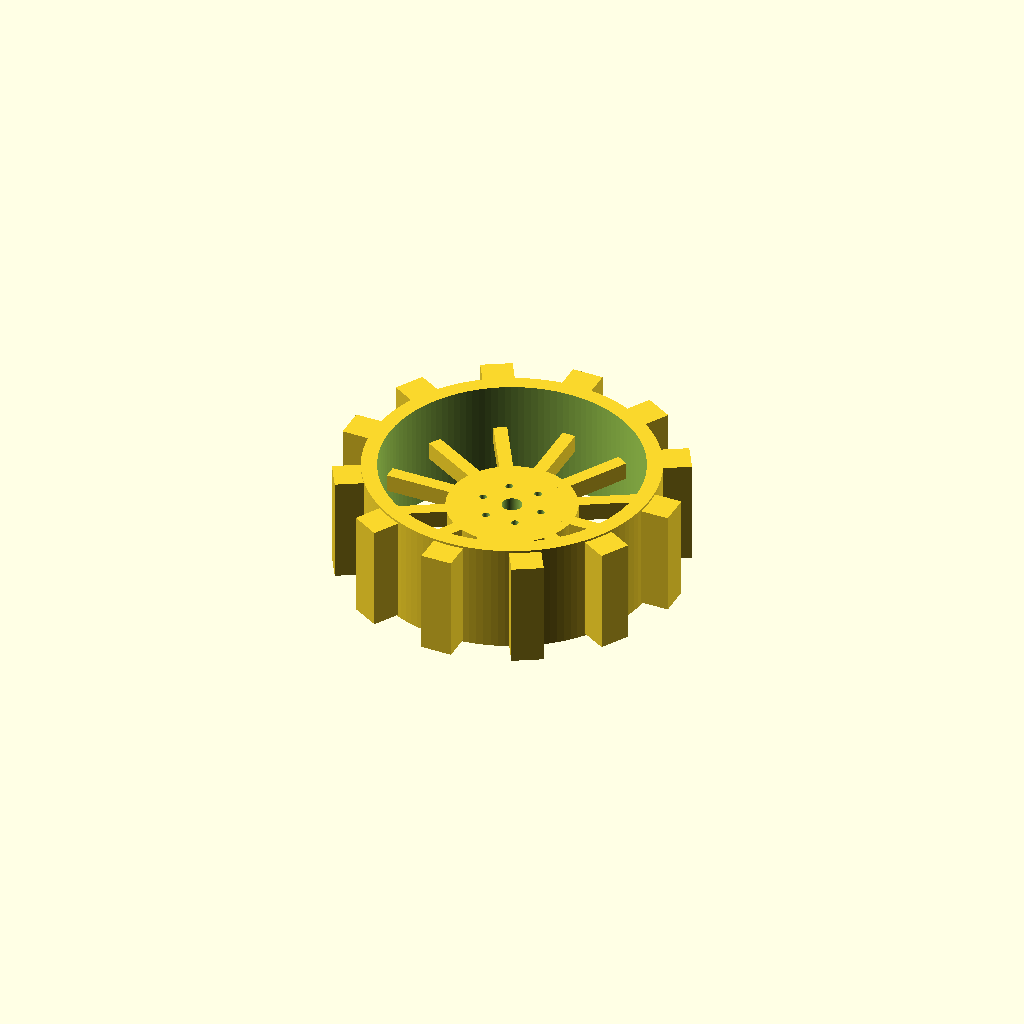
Cell 1: rendered with the file's own defaults.
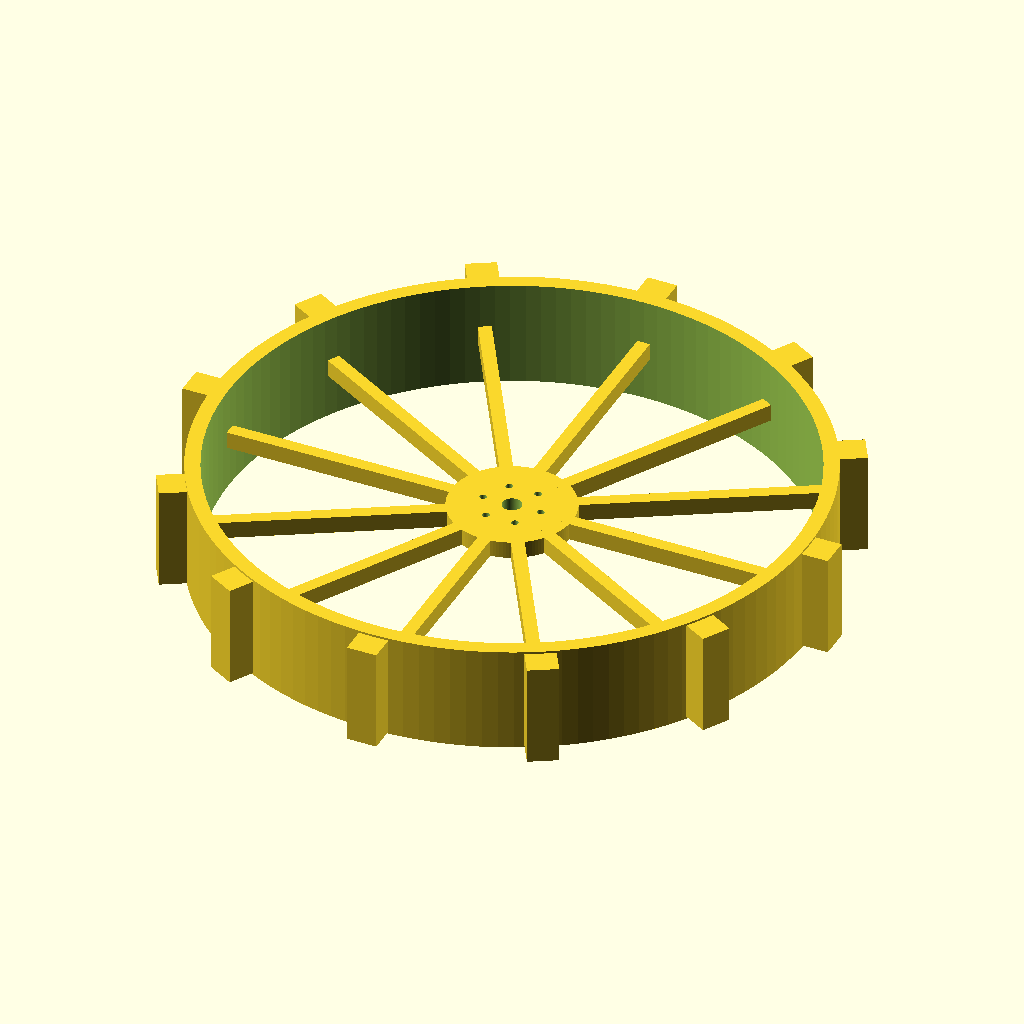
Cell 2 — wheel_d set to 609.6, the other parameters unchanged.
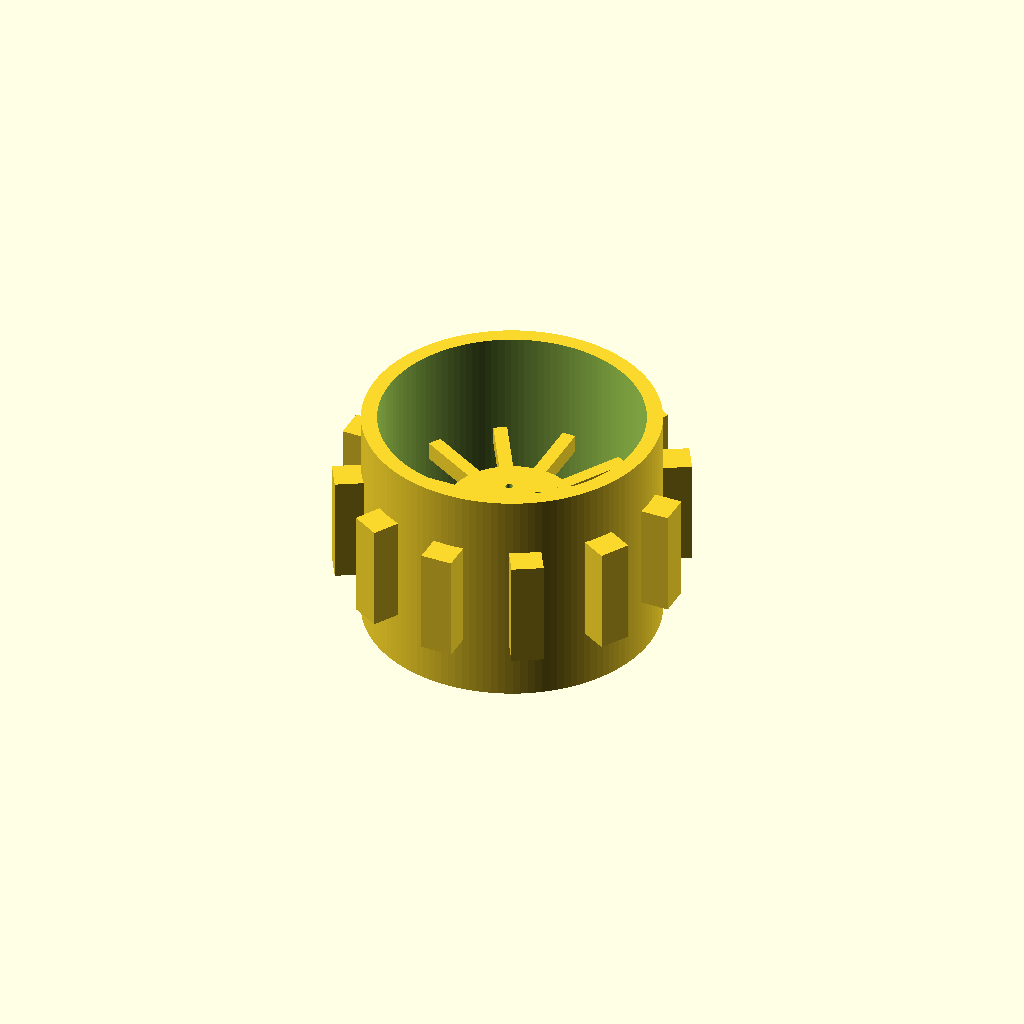
Cell 3: the same model with wheel_w = 200.
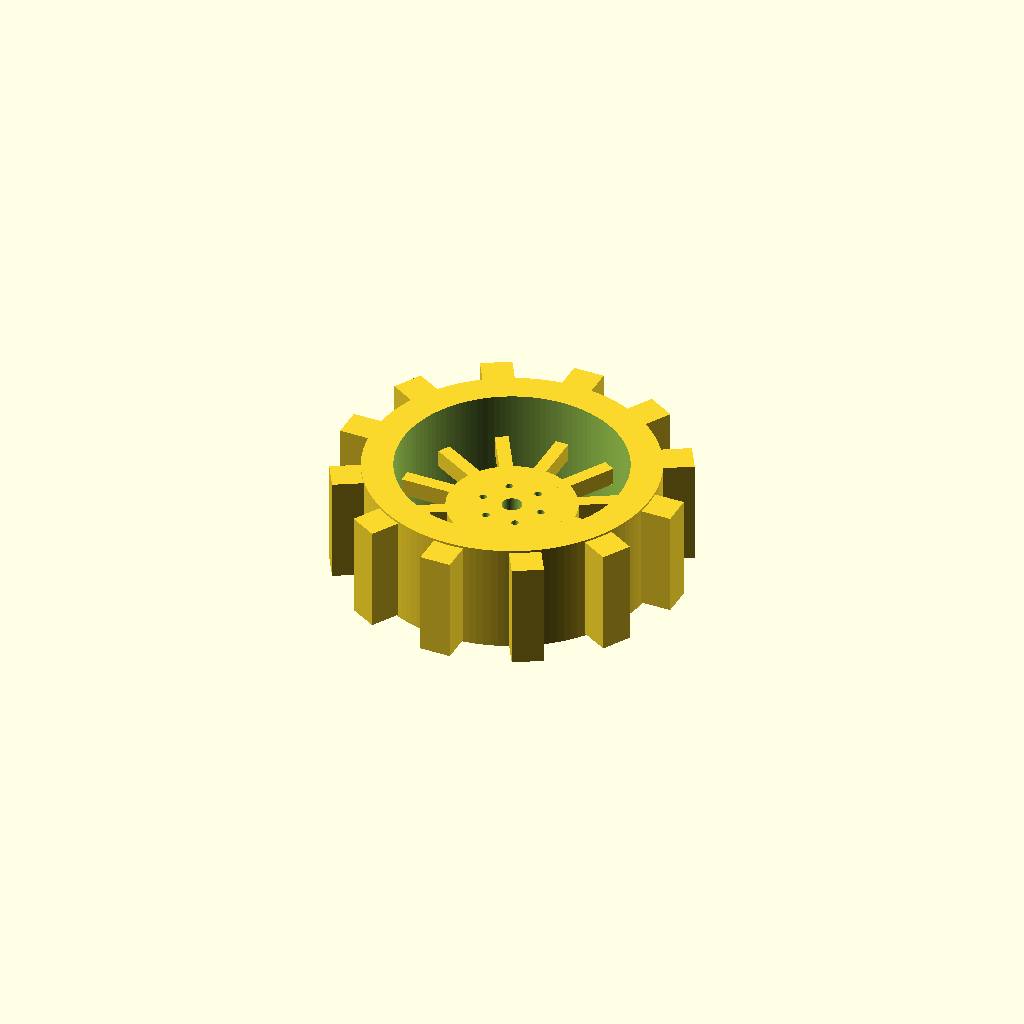
Cell 4: rim_t = 28 (everything else at default).
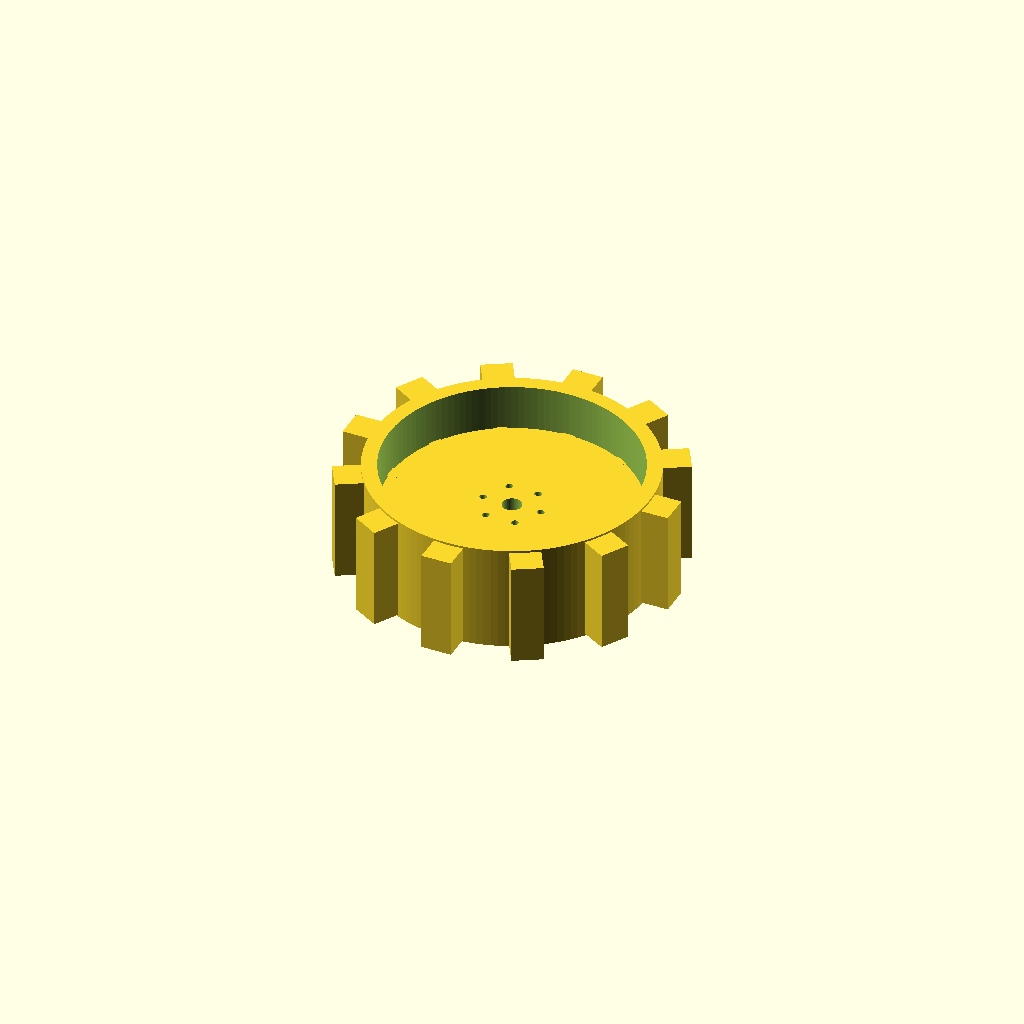
Cell 5: the same model with hub_d = 230.
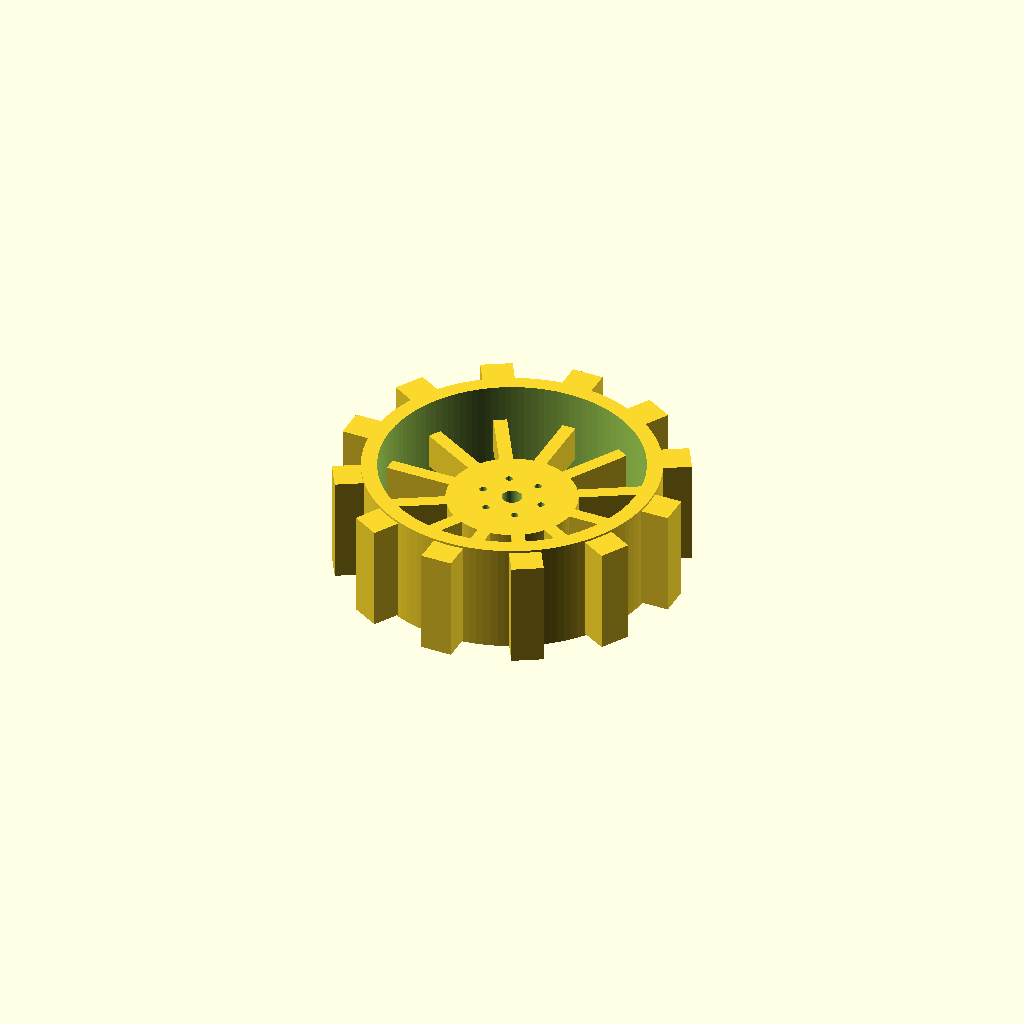
Cell 6 — hub_t set to 32, the other parameters unchanged.
One fixed orthographic camera (rotation 55°, 0°, 25°; colour scheme Cornfield) for every cell.
The OpenSCAD source (cad/grouser_wheel_12_short.scad):
// UHCL NASA Lunabotics grouser wheel — parametric test article
// Paper dimensions: 304.8 mm diameter, 100 mm width, 12 evenly spaced grousers.
// Requested change: radial grouser projection shortened to ~half of the prior nominal fin length.
$fn=128;
wheel_d=304.8;
wheel_w=100;
rim_t=14;
hub_d=115;
hub_t=16;
num_grousers=12;
grouser_radial=22; // shortened; baseline parametric fin was 44 mm
grouser_tangential=28;
grouser_axial=96;
shaft_hole=18;
bolt_circle=55;
bolt_d=6.5;
module wheel(){
 difference(){
  union(){
   difference(){ cylinder(d=wheel_d-2*grouser_radial,h=wheel_w,center=true); cylinder(d=wheel_d-2*grouser_radial-2*rim_t,h=wheel_w+2,center=true); }
   cylinder(d=hub_d,h=hub_t,center=true);
   for(a=[0:360/num_grousers:359]) rotate([0,0,a]) translate([(wheel_d/2-grouser_radial/2-rim_t/3),0,0]) cube([grouser_radial+rim_t,grouser_tangential,grouser_axial],center=true);
   for(a=[0:30:330]) rotate([0,0,a]) hull(){ translate([hub_d/2-5,0,0]) cylinder(d=12,h=hub_t,center=true); translate([wheel_d/2-grouser_radial-rim_t/2,0,0]) cylinder(d=12,h=hub_t,center=true); }
  }
  cylinder(d=shaft_hole,h=wheel_w+5,center=true);
  for(a=[0:60:359]) rotate([0,0,a]) translate([bolt_circle/2,0,0]) cylinder(d=bolt_d,h=wheel_w+5,center=true);
 }
}
wheel();
Parameter table extracted from the source (name, type, default, range or options):
wheel_d: number, default 304.8
wheel_w: number, default 100
rim_t: number, default 14
hub_d: number, default 115
hub_t: number, default 16
num_grousers: number, default 12
grouser_radial: number, default 22
grouser_tangential: number, default 28
grouser_axial: number, default 96
shaft_hole: number, default 18
bolt_circle: number, default 55
bolt_d: number, default 6.5
